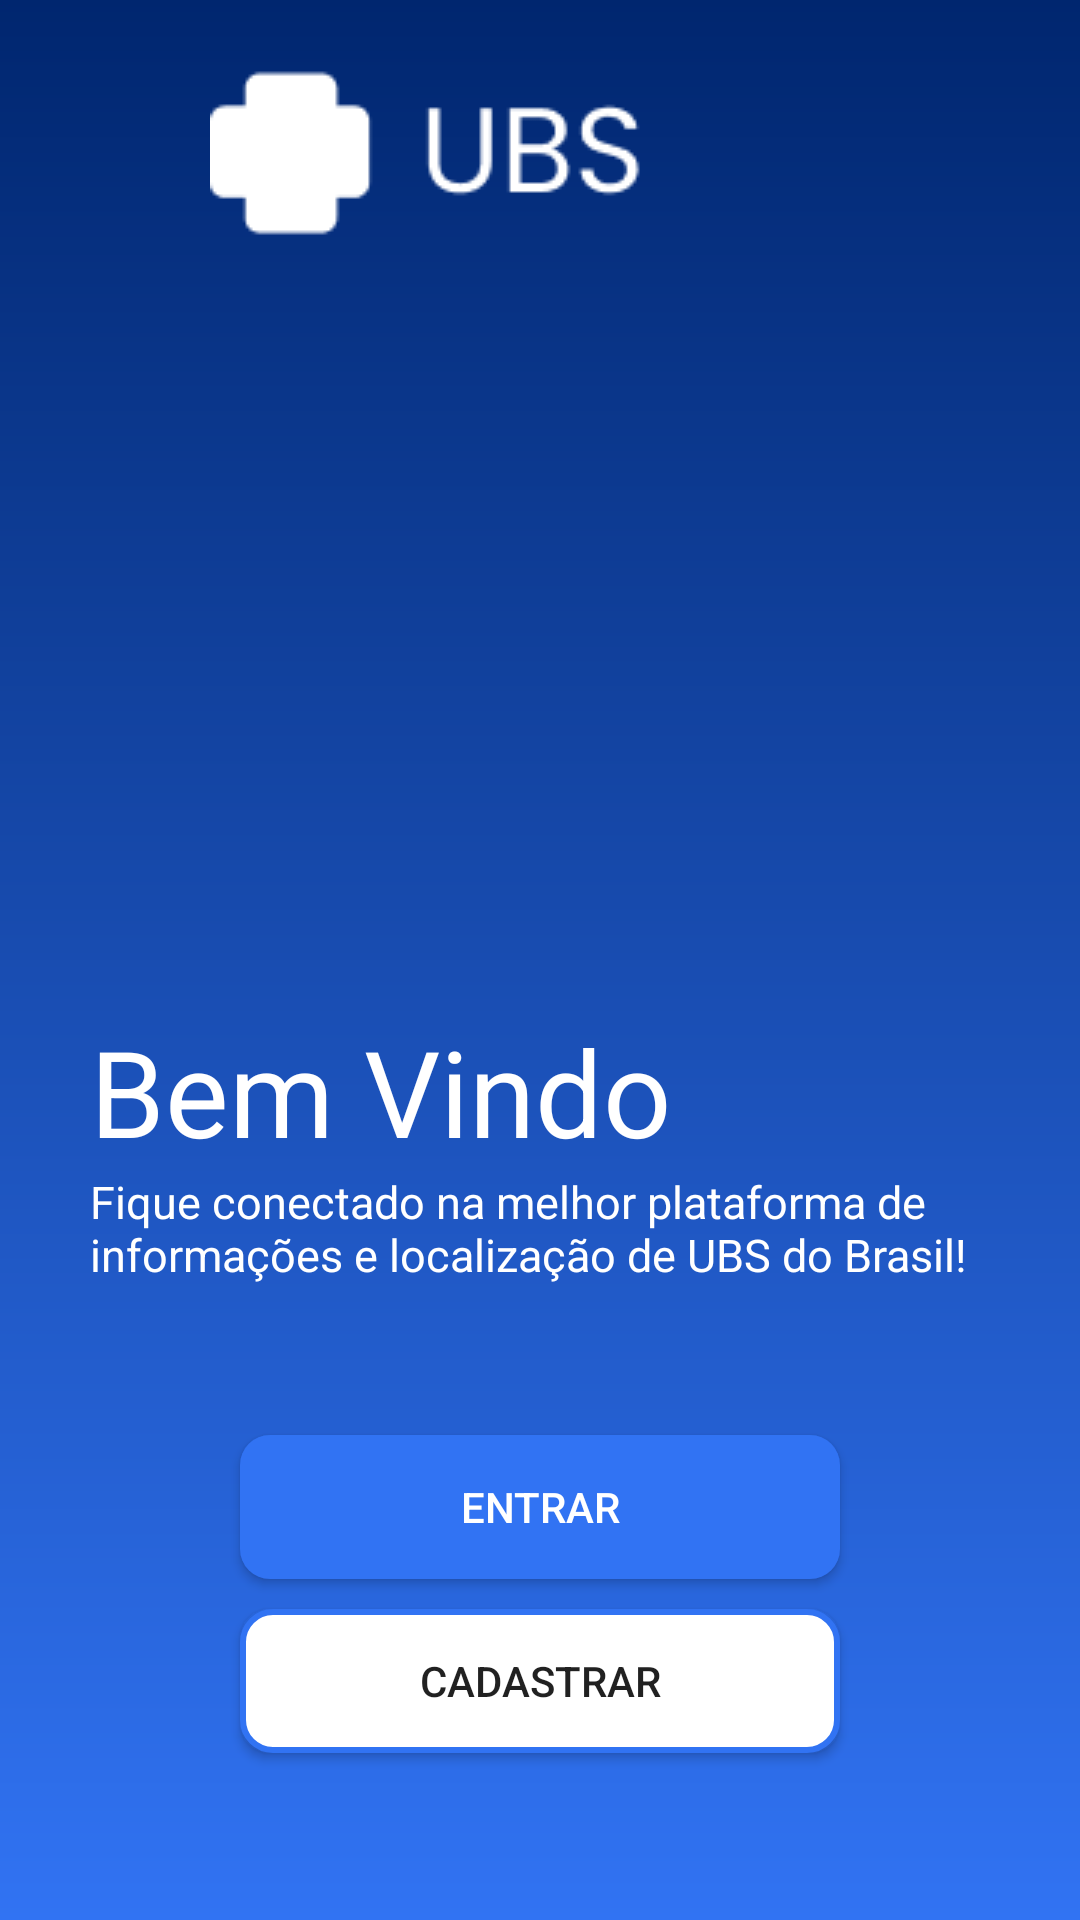

Reconstruct the res/layout file that produces this screen, plus the resources it refers to.
<!-- AndroidManifest.xml: application theme Theme.UBSProjeto -->
<!-- res/layout/activity_main.xml -->
<?xml version="1.0" encoding="utf-8"?>
<androidx.constraintlayout.widget.ConstraintLayout xmlns:android="http://schemas.android.com/apk/res/android"
    xmlns:app="http://schemas.android.com/apk/res-auto"
    xmlns:tools="http://schemas.android.com/tools"
    android:layout_width="match_parent"
    android:layout_height="match_parent"
    android:background="@drawable/background"
    tools:context=".MainActivity">

    <ImageView
        android:id="@+id/logo"
        android:layout_width="wrap_content"
        android:layout_height="wrap_content"
        android:src="@drawable/logo"
        app:layout_constraintStart_toStartOf="parent"
        app:layout_constraintEnd_toEndOf="parent"
        android:paddingTop="20dp"
        tools:ignore="MissingConstraints"></ImageView>
    <TextView
        android:id="@+id/bemvindo"
        android:layout_width="wrap_content"
        android:layout_height="wrap_content"
        android:text="Bem Vindo"
        android:textSize="40sp"
        android:textColor="@color/white"
        android:paddingLeft="30dp"
        android:layout_marginTop="250dp"
        app:layout_constraintTop_toBottomOf="@id/logo"
        tools:ignore="MissingConstraints"></TextView>
    <TextView
        android:id="@+id/text"
        android:layout_width="wrap_content"
        android:layout_height="wrap_content"
        android:text="Fique conectado na melhor plataforma de informações e localização de UBS do Brasil!"
        android:textSize="15sp"
        android:textColor="@color/white"
        android:paddingLeft="30dp"
        android:paddingRight="30dp"
        app:layout_constraintTop_toBottomOf="@id/bemvindo"
        tools:ignore="MissingConstraints"></TextView>

    <View
        android:id="@+id/ContainerComponents"
        style="@style/ContainerComponents"
        android:layout_width="330dp"
        android:layout_height="150dp"
        app:layout_constraintEnd_toEndOf="parent"
        app:layout_constraintStart_toStartOf="parent"
        app:layout_constraintTop_toBottomOf="@id/text"
        android:layout_marginTop="30dp"
        tools:ignore="InvalidId,MissingConstraints"></View>
    <androidx.appcompat.widget.AppCompatButton
        android:id="@+id/bt_entrar"
        android:text="Entrar"
        android:layout_width="200dp"
        android:layout_height="wrap_content"
        android:layout_marginTop="20dp"
        app:layout_constraintStart_toStartOf="parent"
        app:layout_constraintEnd_toEndOf="parent"
        app:layout_constraintTop_toTopOf="@id/ContainerComponents"
        android:background="@drawable/button"
        android:textColor="@color/white"

        tools:ignore="MissingConstraints"></androidx.appcompat.widget.AppCompatButton>
    <androidx.appcompat.widget.AppCompatButton
        android:id="@+id/bt_cadastrar"
        android:text="Cadastrar"
        android:background="@drawable/button_light"
        android:layout_width="200dp"
        android:layout_height="wrap_content"
        android:layout_marginTop="10dp"
        app:layout_constraintStart_toStartOf="parent"
        app:layout_constraintEnd_toEndOf="parent"
        app:layout_constraintTop_toBottomOf="@id/bt_entrar"
        tools:ignore="MissingConstraints"></androidx.appcompat.widget.AppCompatButton>

</androidx.constraintlayout.widget.ConstraintLayout>
<!-- resources referenced by this layout -->
<resources>
  <color name="white">#FFFFFFFF</color>
  <!-- drawable background (drawable) -->
  <?xml version="1.0" encoding="utf-8"?>
  <shape xmlns:android="http://schemas.android.com/apk/res/android">
      <gradient
          android:startColor="@color/light_blue"
          android:endColor="@color/dark_blue"
          android:angle="90"
          ></gradient>
  </shape>
  <!-- drawable button (drawable) -->
  <?xml version="1.0" encoding="utf-8"?>
  <shape xmlns:android="http://schemas.android.com/apk/res/android">
      <corners android:radius="10dp"></corners>
      <solid android:color="@color/light_blue"></solid>
  </shape>
  <!-- drawable button_light (drawable) -->
  <?xml version="1.0" encoding="utf-8"?>
  <shape xmlns:android="http://schemas.android.com/apk/res/android">
      <solid android:color="@color/white"></solid>
      <corners android:radius="10dp"></corners>
      <stroke android:color="@color/light_blue" android:width="2dp"></stroke>
  </shape>
  <!-- drawable logo: png bitmap (drawable, 1536 bytes) -->
  <style name="ContainerComponents">
          <item name="android:layout_width">match_parent</item>
          <item name="android:layout_height">250dp</item>
          <item name="android:background">@drawable/containers_components</item>
      </style>
  <style name="Theme.UBSProjeto" parent="Theme.MaterialComponents.DayNight.NoActionBar">
          
          <item name="colorPrimary">@color/dark_blue</item>
          <item name="colorPrimaryVariant">@color/purple_700</item>
          <item name="colorOnPrimary">@color/white</item>
          
          <item name="colorSecondary">@color/light_blue</item>
          <item name="colorSecondaryVariant">@color/teal_700</item>
          <item name="colorOnSecondary">@color/black</item>
          
          <item name="android:statusBarColor">@color/dark_blue</item>
          
      </style>
  <color name="light_blue">#3173F3</color>
  <color name="dark_blue">#00266F</color>
  <color name="purple_700">#FF3700B3</color>
  <color name="teal_700">#FF018786</color>
  <color name="black">#FF000000</color>
</resources>
